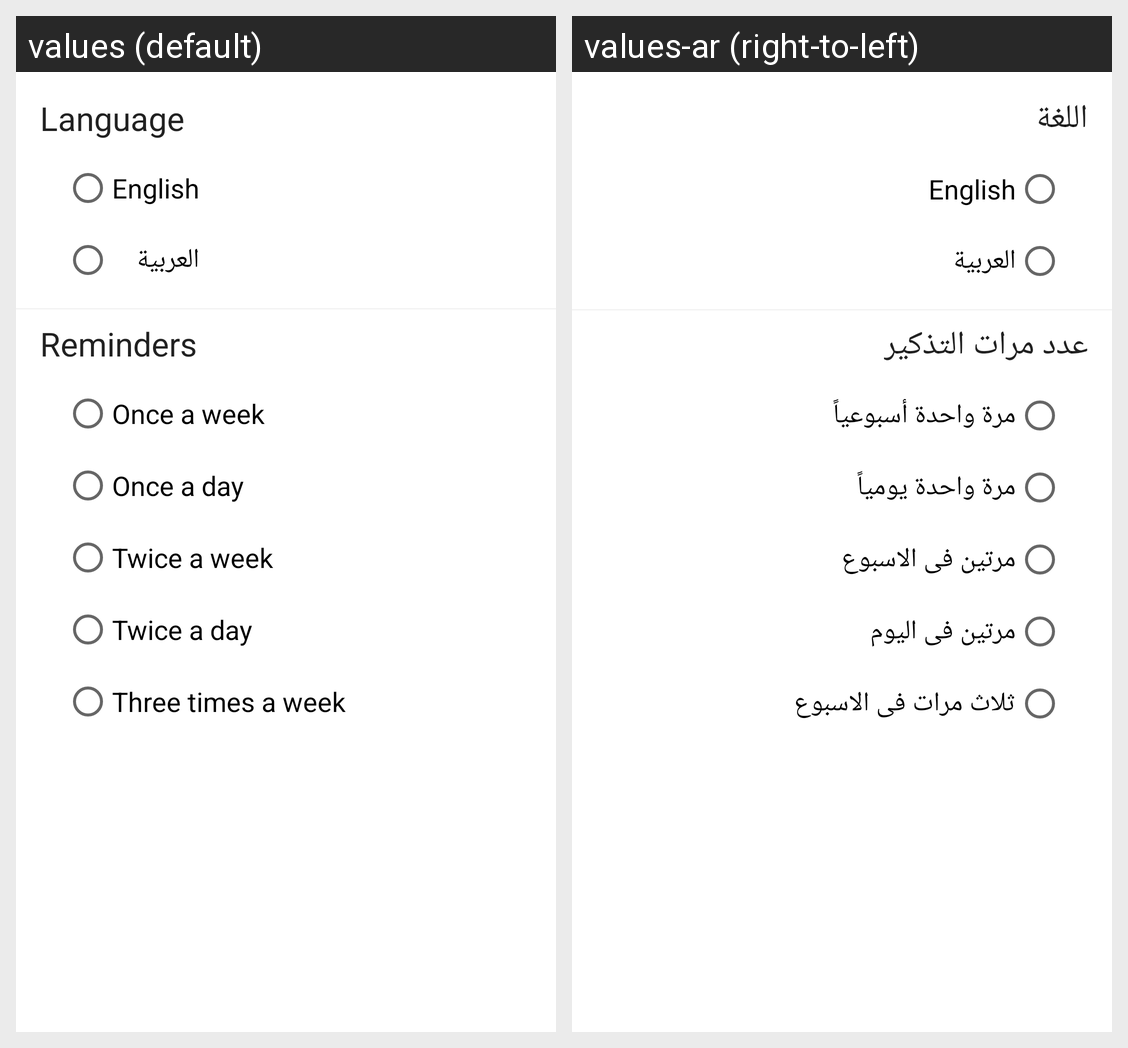

Strings drawn on this Android screen and how each of the app's shown locales translates them:
Android screen res/layout/fragment_settings.xml rendered under 2 locales, left to right: values (default), values-ar (right-to-left). Device: Nexus 5 (rendered at 1080×1920; each locale shown at half size, 540×960, under a caption strip naming it); theme Theme.Charity.
Strings drawn on this screen, with the default value and each locale's value (text and hints the layout hard-codes, and strings that could not be matched under every locale, appear in the picture but are not listed):

english
  values: English
  values-ar: English  [not translated; the default value is used]

arabic
  values: العربية
  values-ar: العربية  [not translated; the default value is used]

language
  values: Language
  values-ar: اللغة

reminders
  values: Reminders
  values-ar: عدد مرات التذكير

once_a_week
  values: Once a week
  values-ar: مرة واحدة أسبوعياً

once_a_day
  values: Once a day
  values-ar: مرة واحدة يومياً

twice_a_week
  values: Twice a week
  values-ar: مرتين فى الاسبوع

twice_a_day
  values: Twice a day
  values-ar: مرتين فى اليوم

three_times_a_week
  values: Three times a week
  values-ar: ثلاث مرات فى الاسبوع
